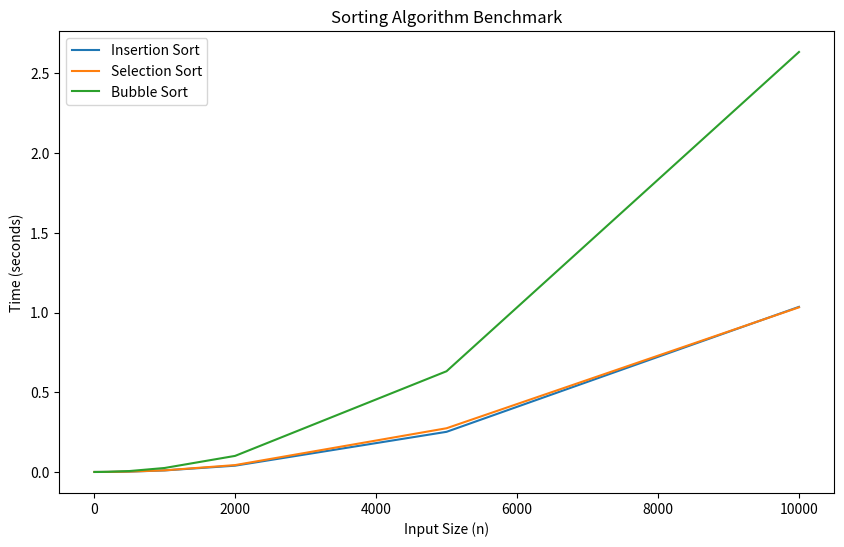

The matplotlib source for this figure:
import time
import random
import matplotlib.pyplot as plt

def insertion_sort(arr):
    for i in range(1, len(arr)):
        key = arr[i]
        j = i - 1
        while j >= 0 and key < arr[j]:
            arr[j + 1] = arr[j]
            j -= 1
        arr[j + 1] = key
    return arr

def selection_sort(arr):
    for i in range(len(arr)):
        min_idx = i
        for j in range(i+1, len(arr)):
            if arr[j] < arr[min_idx]:
                min_idx = j
        arr[i], arr[min_idx] = arr[min_idx], arr[i]
    return arr

def bubble_sort(arr):
    n = len(arr)
    for i in range(n):
        for j in range(0, n-i-1):
            if arr[j] > arr[j+1]:
                arr[j], arr[j+1] = arr[j+1], arr[j]
    return arr

def benchmark_sorting_algorithms(sizes):
    insertion_times = []
    selection_times = []
    bubble_times = []

    for size in sizes:
        data = random.sample(range(size * 10), size)

        # Insertion Sort
        start_time = time.time()
        insertion_sort(data.copy())
        insertion_times.append(time.time() - start_time)

        # Selection Sort
        start_time = time.time()
        selection_sort(data.copy())
        selection_times.append(time.time() - start_time)

        # Bubble Sort
        start_time = time.time()
        bubble_sort(data.copy())
        bubble_times.append(time.time() - start_time)

    return insertion_times, selection_times, bubble_times

input_sizes = [5, 10, 20, 50, 100, 200, 500, 1000, 2000, 5000, 10000]
insertion_times, selection_times, bubble_times = benchmark_sorting_algorithms(input_sizes)

# Plot
plt.figure(figsize=(10, 6))
plt.plot(input_sizes, insertion_times, label='Insertion Sort')
plt.plot(input_sizes, selection_times, label='Selection Sort')
plt.plot(input_sizes, bubble_times, label='Bubble Sort')
plt.xlabel('Input Size (n)')
plt.ylabel('Time (seconds)')
plt.title('Sorting Algorithm Benchmark')
plt.legend()
plt.show()
